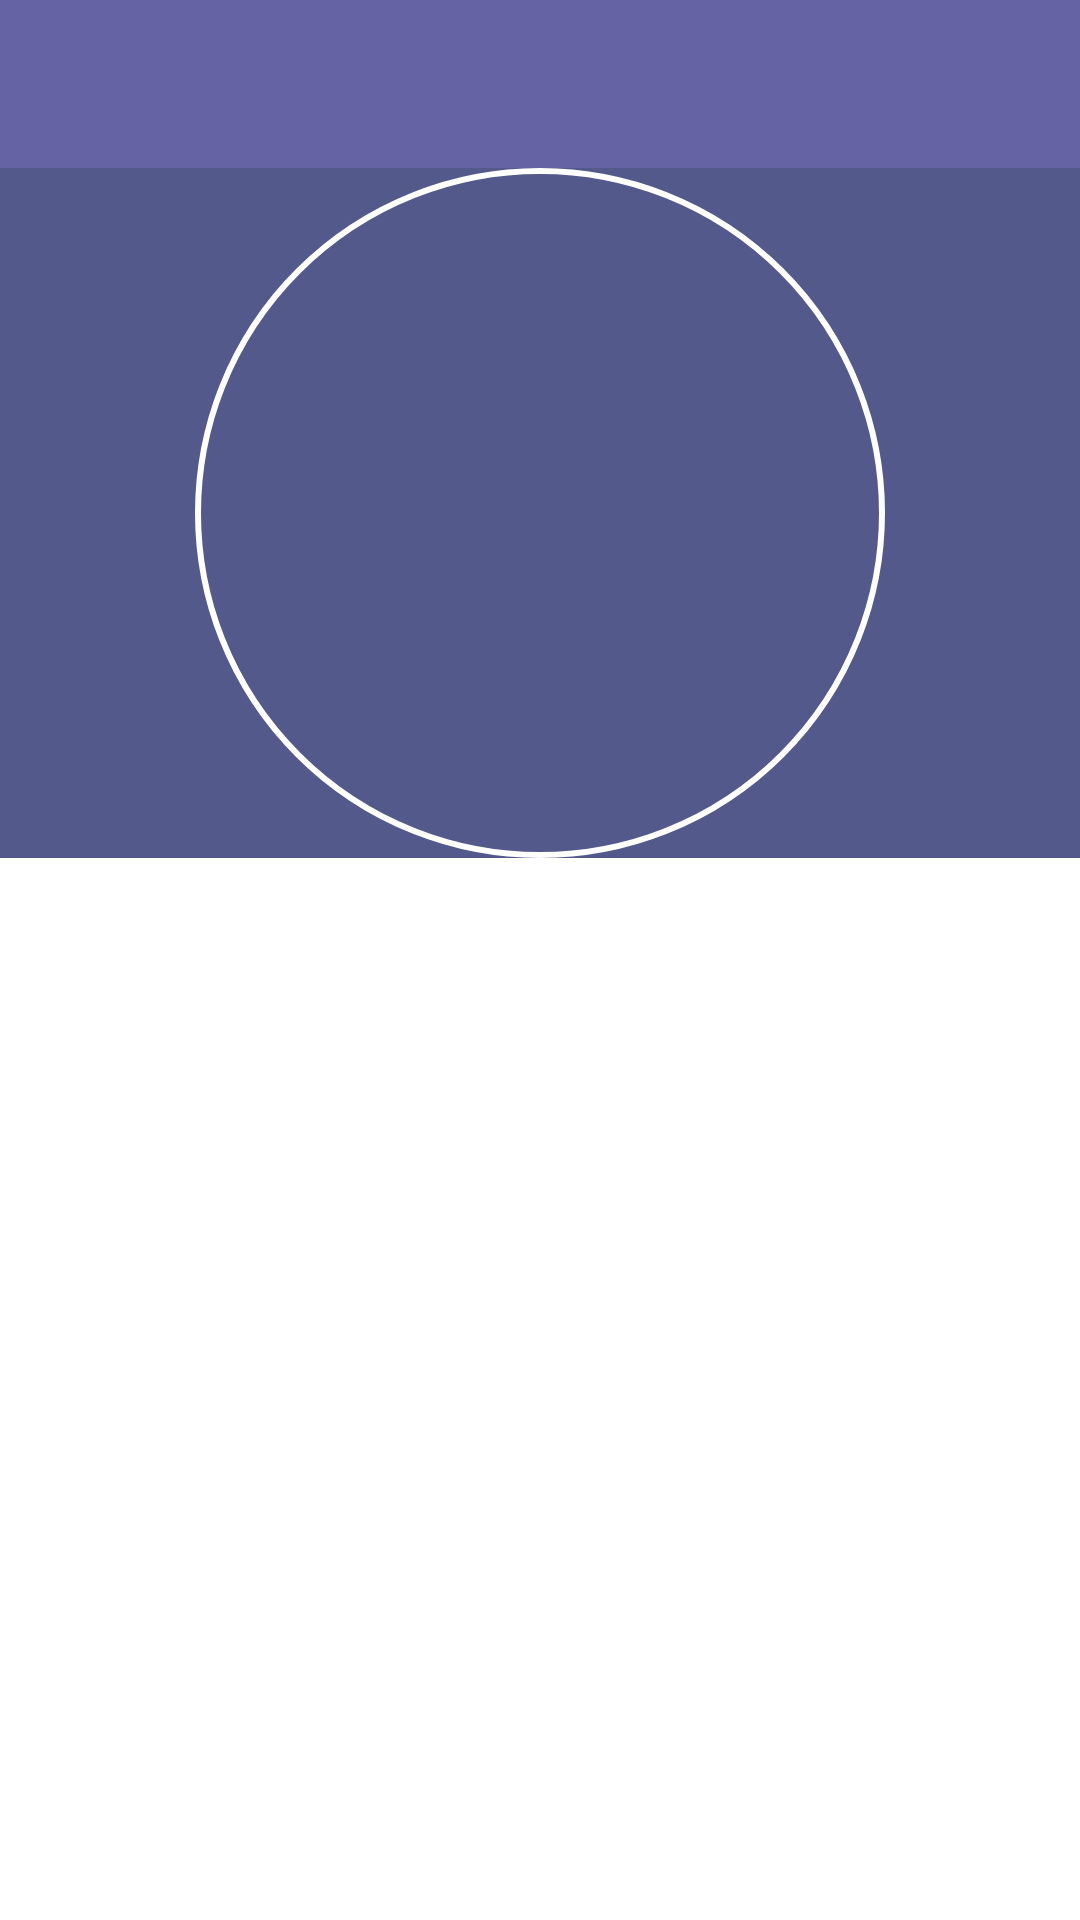

This screen was rendered from an Android layout file. Write that file and the resources it references.
<!-- AndroidManifest.xml: application theme AppTheme -->
<!-- res/layout/my_profilelayout.xml -->
<?xml version="1.0" encoding="utf-8"?>
<ScrollView xmlns:android="http://schemas.android.com/apk/res/android"

    xmlns:app="http://schemas.android.com/apk/res-auto"
    android:layout_width="match_parent"
    android:layout_height="match_parent"
    android:background="@color/white"
    android:scrollbars="none">

    <LinearLayout
        android:layout_width="match_parent"
        android:layout_height="match_parent"
        android:orientation="vertical">

        <android.support.v7.widget.Toolbar
            android:id="@+id/toolbar"
            android:layout_width="match_parent"
            android:layout_height="wrap_content"
            android:background="@color/colorPrimary"
            android:minHeight="?attr/actionBarSize"
            app:theme="@style/ThemeOverlay.AppCompat.Dark"></android.support.v7.widget.Toolbar>

        <RelativeLayout
            android:layout_width="match_parent"
            android:layout_height="match_parent"
            android:background="@color/colorPrimaryDark">
            <ImageView
                android:id="@+id/profile_img"
                android:layout_width="230dp"
                android:layout_height="230dp"
                android:layout_centerHorizontal="true"
                android:background="@drawable/circle_img"
                android:layout_centerInParent="true"
                android:layout_gravity="center"
                android:scaleType="centerCrop"
                android:drawingCacheQuality="high"
                android:padding="5dp" />

            <ImageView
                android:layout_width="wrap_content"
                android:layout_height="wrap_content"
                android:id="@+id/on_gallary"
                android:src="@drawable/camera"
                android:layout_alignParentTop="true"
                android:layout_alignRight="@+id/profile_img"
                android:layout_alignEnd="@+id/profile_img"
                android:layout_marginTop="40dp"
                android:visibility="gone"/>

        </RelativeLayout>

        <TextView
            android:id="@+id/p_name"
            android:layout_width="match_parent"
            android:layout_height="wrap_content"
            android:gravity="center"
            android:padding="10dp"
            android:textColor="@color/black"
            android:textSize="18dp"
            android:fontFamily="sans-serif-light"
            android:textStyle="bold|normal" />

        <LinearLayout
            android:id="@+id/user_details"
            android:layout_width="match_parent"
            android:layout_height="match_parent"
            android:orientation="vertical">

            <TextView
                android:id="@+id/tv_fname"
                android:layout_width="match_parent"
                android:layout_height="wrap_content"
                android:layout_marginLeft="10dp"
                android:layout_marginRight="10dp"
                android:layout_marginTop="1dp"
                android:drawablePadding="10dp"
                android:paddingBottom="10dp"
                android:paddingEnd="5dp"
                android:paddingLeft="25dp"
                android:fontFamily="sans-serif-light"
                android:paddingRight="15dp"
                android:paddingStart="25dp"
                android:paddingTop="10dp"
                android:textColor="@color/black"
                android:textSize="15sp" />


            <TextView
                android:id="@+id/tv_email"
                android:layout_width="match_parent"
                android:layout_height="wrap_content"
                android:layout_marginLeft="10dp"
                android:layout_marginRight="10dp"
                android:layout_marginTop="1dp"
                android:drawablePadding="10dp"
                android:paddingBottom="10dp"
                android:fontFamily="sans-serif-light"
                android:paddingEnd="5dp"
                android:paddingLeft="25dp"
                android:paddingRight="15dp"
                android:paddingStart="25dp"
                android:paddingTop="10dp"
                android:textColor="@color/black"
                android:textSize="15sp"></TextView>


            <TextView
                android:id="@+id/tv_country"
                android:layout_width="match_parent"
                android:layout_height="wrap_content"
                android:layout_marginLeft="10dp"
                android:layout_marginRight="10dp"
                android:layout_marginTop="1dp"
                android:drawablePadding="10dp"
                android:paddingBottom="10dp"
                android:paddingEnd="5dp"
                android:paddingLeft="25dp"
                android:paddingRight="15dp"
                android:fontFamily="sans-serif-light"
                android:paddingStart="25dp"
                android:paddingTop="10dp"
                android:textColor="@color/black"
                android:textSize="15sp" />


            <TextView
                android:id="@+id/tv_state"
                android:layout_width="match_parent"
                android:layout_height="wrap_content"
                android:layout_marginLeft="10dp"
                android:layout_marginRight="10dp"
                android:layout_marginTop="1dp"
                android:drawablePadding="10dp"
                android:paddingBottom="10dp"
                android:paddingEnd="5dp"
                android:paddingLeft="25dp"
                android:paddingRight="15dp"
                android:fontFamily="sans-serif-light"
                android:paddingStart="25dp"
                android:paddingTop="10dp"
                android:textColor="@color/black"
                android:textSize="15sp" />


            <TextView
                android:id="@+id/tv_city"
                android:layout_width="match_parent"
                android:layout_height="wrap_content"
                android:layout_marginLeft="10dp"
                android:layout_marginRight="10dp"
                android:layout_marginTop="1dp"
                android:drawablePadding="10dp"
                android:paddingBottom="10dp"
                android:paddingEnd="5dp"
                android:paddingLeft="25dp"
                android:paddingRight="15dp"
                android:paddingStart="25dp"
                android:fontFamily="sans-serif-light"
                android:paddingTop="10dp"
                android:textColor="@color/black"
                android:textSize="15sp" />

        </LinearLayout>

        <LinearLayout
            android:id="@+id/user_update"
            android:layout_width="match_parent"
            android:layout_height="match_parent"
            android:orientation="vertical"
            android:visibility="gone">

            <EditText
                android:id="@+id/profile_txt"
                android:layout_width="match_parent"
                android:layout_height="wrap_content"
                android:layout_marginBottom="5dp"
                android:layout_marginLeft="5dp"
                android:layout_marginRight="5dp"
                android:background="@drawable/cmts_bg"
                android:hint="@string/fname"
                android:fontFamily="sans-serif-light"
                android:imeOptions="actionNext"
                android:inputType="text"
                android:maxLength="64"
                android:padding="10dp"
                android:singleLine="true"
                android:textColor="@android:color/black"
                android:textColorHint="@color/gray" />

            <EditText
                android:id="@+id/profile_txtlname"
                android:layout_width="match_parent"
                android:layout_height="wrap_content"
                android:layout_marginBottom="5dp"
                android:layout_marginLeft="5dp"
                android:layout_marginRight="5dp"
                android:background="@drawable/cmts_bg"
                android:hint="@string/lname"
                android:imeOptions="actionNext"
                android:inputType="text"
                android:maxLength="64"
                android:fontFamily="sans-serif-light"
                android:padding="10dp"
                android:singleLine="true"
                android:textColor="@android:color/black"
                android:textColorHint="@color/gray" />

            <eslglobal.com.esl.adapter.NoDefaultSpinner
                android:id="@+id/spinner_country"
                android:layout_width="match_parent"
                android:layout_height="45dip"
                android:layout_marginBottom="5dp"
                android:layout_marginLeft="5dp"
                android:layout_marginRight="5dp"
                android:background="@drawable/cmts_bg"
                android:drawablePadding="10dp"
                android:maxLength="64"
                android:padding="10dp"
                android:singleLine="true"
                android:textColor="@color/black"
                android:textColorHint="@color/gray" />

            <eslglobal.com.esl.adapter.NoDefaultSpinner
                android:id="@+id/spinner_state"
                android:layout_width="match_parent"
                android:layout_height="45dip"
                android:layout_marginBottom="5dp"
                android:layout_marginLeft="5dp"
                android:layout_marginRight="5dp"
                android:background="@drawable/cmts_bg"
                android:drawablePadding="10dp"
                android:maxLength="64"
                android:padding="10dp"
                android:singleLine="true"
                android:textColor="@color/black"
                android:textColorHint="@color/gray" />

            <eslglobal.com.esl.adapter.NoDefaultSpinner
                android:id="@+id/spinner_city"
                android:layout_width="match_parent"
                android:layout_height="45dip"
                android:layout_marginBottom="5dp"
                android:layout_marginLeft="5dp"
                android:layout_marginRight="5dp"
                android:background="@drawable/cmts_bg"
                android:drawablePadding="10dp"
                android:maxLength="64"
                android:padding="10dp"
                android:singleLine="true"
                android:textColor="@color/black"
                android:textColorHint="@color/gray" />

            <TextView
                android:id="@+id/save_profile"
                android:layout_width="100dp"
                android:layout_height="wrap_content"
                android:layout_gravity="center_horizontal"
                android:layout_marginTop="5dp"
                android:background="@drawable/template_bt_red_bg"
                android:gravity="center"
                android:padding="8dp"
                android:text="Save Profile"
                android:textColor="@color/white"
                android:textSize="14sp"
                android:textStyle="normal" />
        </LinearLayout>
    </LinearLayout>

</ScrollView>
<!-- resources referenced by this layout -->
<resources>
  <color name="black">#000000</color>
  <color name="colorPrimary">#ff6563a4</color>
  <color name="colorPrimaryDark">#54598B</color>
  <color name="gray">#DEDEDE</color>
  <color name="white">#ffffff</color>
  <!-- drawable camera: png bitmap (drawable-hdpi, 804 bytes) -->
  <!-- drawable circle_img (drawable) -->
  <shape xmlns:android="http://schemas.android.com/apk/res/android"
      android:innerRadius="0dp"
      android:shape="ring"
      android:thicknessRatio="2.0"
      android:useLevel="false" >
  
      <solid android:color="@android:color/transparent" />
  
      <stroke
          android:width="2dp"
          android:color="@android:color/white" />
  
  </shape>
  <!-- drawable template_bt_red_bg (drawable) -->
  <?xml version="1.0" encoding="utf-8"?>
  <shape xmlns:android="http://schemas.android.com/apk/res/android" >
  
      <solid android:color="@color/accent" />
  
      <corners android:radius="10dp" />
  
      <padding
          android:bottom="5dp"
          android:left="10dp"
          android:right="10dp"
          android:top="5dp" />
  
  </shape>
  <string name="fname">First Name</string>
  <string name="lname">Last Name</string>
  <style name="AppTheme" parent="AppTheme.Base" />
  <color name="accent">#FF4081</color>
  <style name="AppTheme.Base" parent="Theme.AppCompat.Light.NoActionBar">
          <item name="colorPrimary">@color/colorPrimary</item>
          <item name="colorPrimaryDark">@color/colorPrimaryDark</item>
          <item name="colorAccent">@color/colorAccent</item>
          <item name="android:textColor">@color/textGray</item>
          <item name="android:textColorSecondary">@color/colorPrimary</item>
          <item name="windowActionBar">false</item>
          <item name="windowActionBarOverlay">true</item>
          <item name="drawerArrowStyle">@style/DrawerArrowStyle</item>
          <item name="searchViewStyle">@style/SearchViewStyle</item>
      </style>
  <color name="colorAccent">#448AFF</color>
  <color name="textGray">#BEBEBE</color>
  <style name="DrawerArrowStyle" parent="@style/Widget.AppCompat.DrawerArrowToggle">
          <item name="spinBars">true</item>
          <item name="color">@color/white</item>
          <item name="android:color">@color/white</item>
      </style>
  <style name="SearchViewStyle" parent="Widget.AppCompat.SearchView">
          <item name="queryBackground">@drawable/abc_textfield_search_material</item>
          <item name="submitBackground">@drawable/abc_textfield_search_material</item>
          <item name="closeIcon">@drawable/ic_action_cancel</item>
          <item name="searchIcon">@drawable/ic_action_search</item>
          <item name="searchHintIcon">@drawable/ic_action_search</item>
      </style>
</resources>
